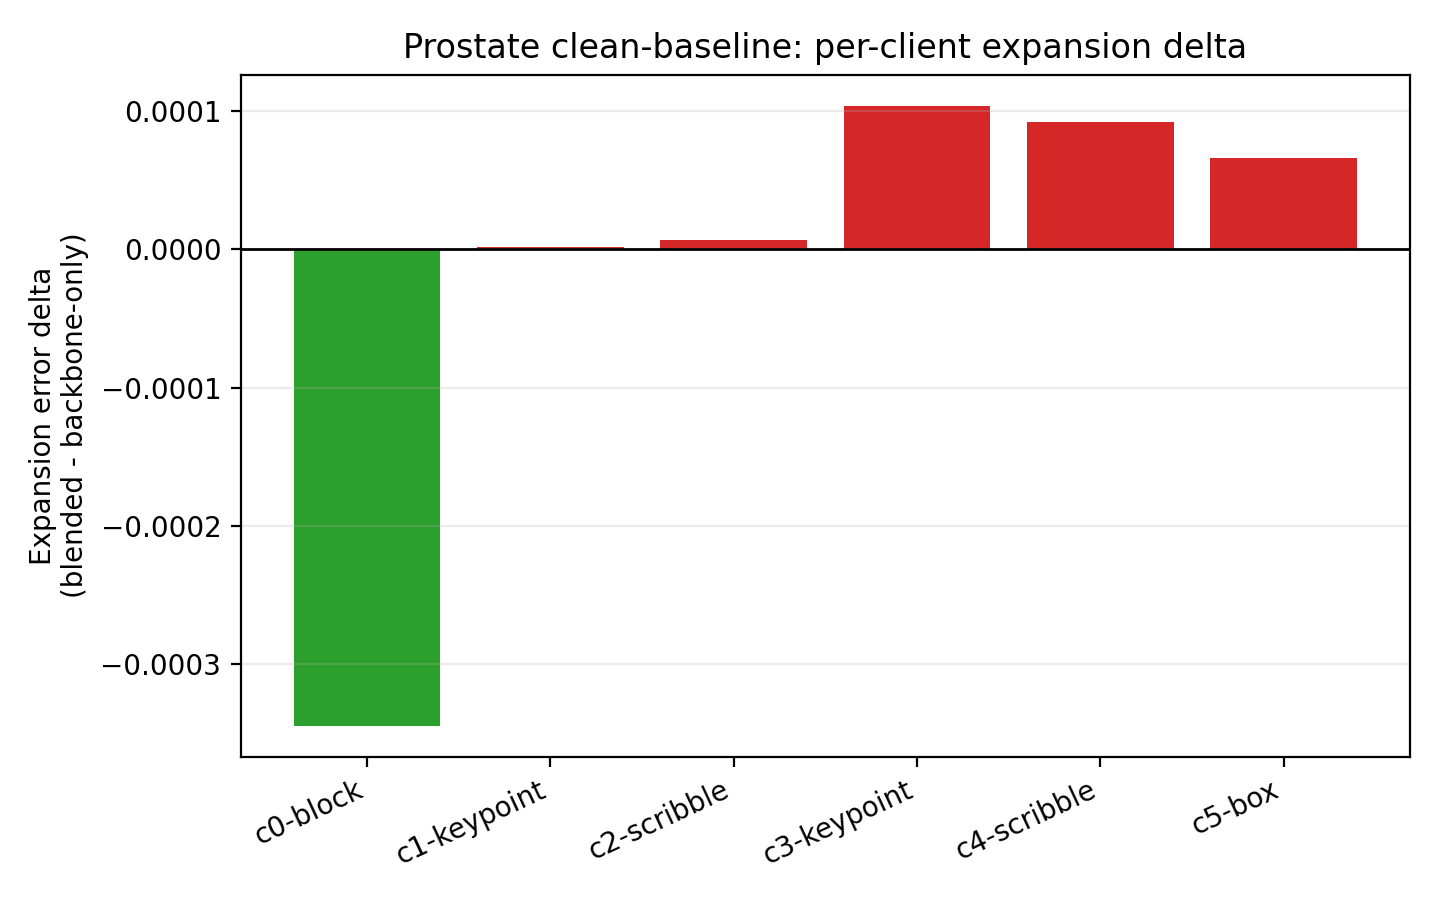

The table this chart was drawn from, first rows:
dataset, cid, client_name, domain, sup_type, backbone, blended, delta_blended_minus_backbone
prostate, 0, client1, Domain1, block, 0.06086, 0.06052, -0.0003442
prostate, 1, client2, Domain2, keypoint, 0.01005, 0.01006, 1.6637565416876415e-06
prostate, 2, client3, Domain3, scribble, 0.02616, 0.02617, 7.132350547084387e-06
prostate, 3, client4, Domain4, keypoint, 0.02152, 0.02162, 0.0001039
prostate, 4, client5, Domain5, scribble, 0.04419, 0.04428, 9.226433912093435e-05
prostate, 5, client6, Domain6, box, 0.007669, 0.007735, 6.593652337329083e-05
